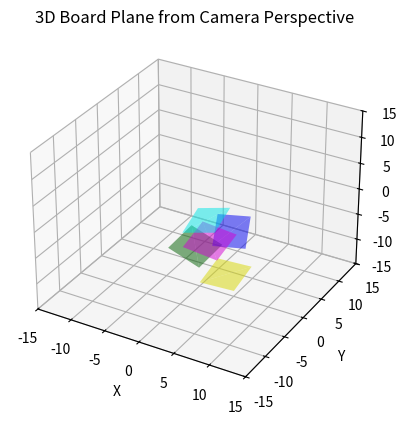

The matplotlib source for this figure:
from mpl_toolkits.mplot3d import Axes3D
import matplotlib.pyplot as plt
import numpy as np

# 입력 데이터: 여러 z_axis와 camera_point 값
z_axes = [

np.array([ 0.35290849, 0.28558361, -0.89100932]),
np.array([-0.11659692, 0.40322878, -0.90764074]),
np.array([ 0.07062387, 0.26945394, -0.96042014]),
np.array([ 0.17449294, 0.76876565, -0.61526546]),
np.array([-0.39414439, 0.33670623, -0.85514859])
]
camera_points = [
np.array([ 1.57998955, 1.2785726, -3.98909479]),
np.array([-1.00974439, 3.49201323, -7.86028589]),
np.array([  1.18900633, 4.53646103, -16.16940012]),
np.array([ 1.61248972, 7.10416559, -5.6856699 ]),
np.array([-4.38025369, 3.74192491, -9.50354216])
]

# 그래프 설정
fig = plt.figure()
ax = fig.add_subplot(111, projection='3d')

# 스케일 설정
scale = 5
colors = ['cyan', 'magenta', 'yellow', 'blue', 'green']

# 각 z_axis와 camera_point에 대해 그래프에 추가
# for z_axis, camera_point in zip(z_axes, camera_points):

for i, (z_axis, camera_point) in enumerate(zip(z_axes, camera_points)):
    # z_axis 정규화
    z_axis = z_axis / np.linalg.norm(z_axis)

    # x축과 y축 계산
    x_axis = np.array([1, 0, -z_axis[0] / z_axis[2]])
    x_axis = x_axis / np.linalg.norm(x_axis)
    y_axis = np.cross(z_axis, x_axis)
    y_axis = y_axis / np.linalg.norm(y_axis)

    # 보드 평면 생성 (카메라 시점에서 음수 방향으로 이동)
    board_origin = camera_point - z_axis * scale
    board_x = board_origin + x_axis * scale
    board_y = board_origin + y_axis * scale

    # 보드 평면의 꼭짓점 계산
    board_corners = np.array([
        board_origin,
        board_x,
        board_x + (board_y - board_origin),
        board_y
    ])

    # 보드 평면 플롯
    ax.plot_trisurf(
        board_corners[:, 0], board_corners[:, 1], board_corners[:, 2], 
        # color='cyan', alpha=0.5, label='Board Plane'
        color=colors[i % len(colors)], alpha=0.5, label=f'Board Plane {i + 1}'
    )

# 축 범위 설정
ax.set_xlim([-15, 15])
ax.set_ylim([-15, 15])
ax.set_zlim([-15, 15])

# 축 레이블
ax.set_xlabel('X')
ax.set_ylabel('Y')
ax.set_zlabel('Z')

# 제목 설정
ax.set_title('3D Board Plane from Camera Perspective')

# 그래프 저장
output_filename = 'board_plane_from_camera.png'
plt.savefig(output_filename, dpi=300, bbox_inches='tight')  # 고해상도 저장

# 그래프 표시
plt.show()

# 저장 완료 메시지
print(f"3D 그래프가 '{output_filename}' 파일로 저장되었습니다.")
